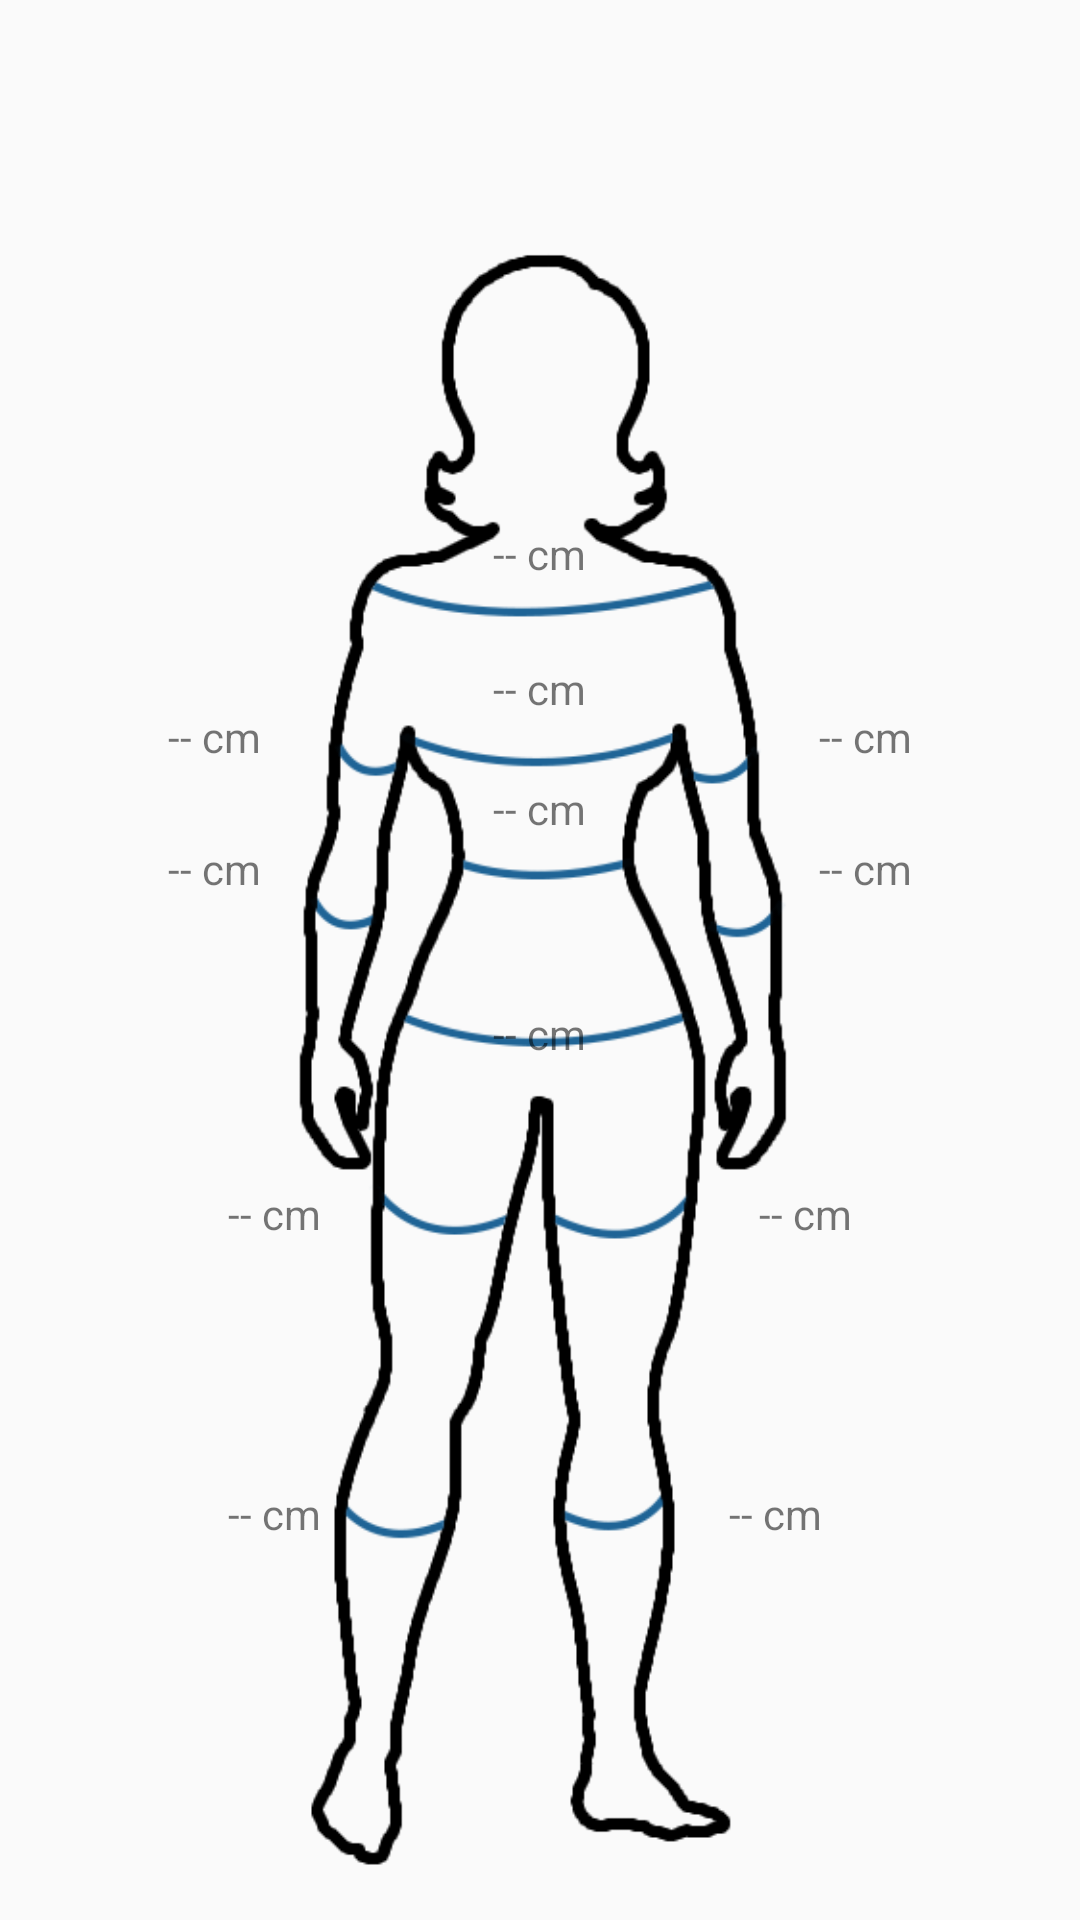

Reconstruct the res/layout file that produces this screen, plus the resources it refers to.
<!-- AndroidManifest.xml: application theme AppTheme -->
<!-- res/layout/activity_measurements_female.xml -->
<?xml version="1.0" encoding="utf-8"?>
<RelativeLayout xmlns:android="http://schemas.android.com/apk/res/android"
    android:layout_width="match_parent"
    android:layout_height="match_parent"
    android:layout_gravity="center"
    android:paddingBottom="16dp"
    android:paddingLeft="16dp"
    android:paddingRight="16dp"
    android:paddingTop="80dp">

    <ImageView
        android:id="@+id/measurementsFemale"
        android:layout_width="wrap_content"
        android:layout_height="wrap_content"
        android:layout_alignParentBottom="true"
        android:layout_centerHorizontal="true"
        android:scaleType="fitCenter"
        android:src="@drawable/measurements_female" />

    <TextView
        android:id="@+id/shoulderTextView"
        android:layout_width="wrap_content"
        android:layout_height="wrap_content"
        android:layout_alignParentTop="true"
        android:layout_centerHorizontal="true"
        android:layout_marginTop="95dp"
        android:text="@string/measurements_filler" />

    <TextView
        android:id="@+id/waistTextView"
        android:layout_width="wrap_content"
        android:layout_height="wrap_content"
        android:layout_alignParentTop="true"
        android:layout_centerHorizontal="true"
        android:layout_marginTop="180dp"
        android:text="@string/measurements_filler" />

    <TextView
        android:id="@+id/chestTextView"
        android:layout_width="wrap_content"
        android:layout_height="wrap_content"
        android:layout_alignParentTop="true"
        android:layout_centerHorizontal="true"
        android:layout_marginTop="140dp"
        android:text="@string/measurements_filler" />

    <TextView
        android:id="@+id/rightUpperArmTextView"
        android:layout_width="wrap_content"
        android:layout_height="wrap_content"
        android:layout_alignParentStart="true"
        android:layout_alignParentTop="true"
        android:layout_marginStart="40dp"
        android:layout_marginTop="156dp"
        android:text="@string/measurements_filler" />

    <TextView
        android:id="@+id/rightForearmTextView"
        android:layout_width="wrap_content"
        android:layout_height="wrap_content"
        android:layout_alignParentStart="true"
        android:layout_alignParentTop="true"
        android:layout_marginStart="40dp"
        android:layout_marginTop="200dp"
        android:text="@string/measurements_filler" />

    <TextView
        android:id="@+id/leftUpperArmTextView"
        android:layout_width="wrap_content"
        android:layout_height="wrap_content"
        android:layout_alignParentEnd="true"
        android:layout_alignParentTop="true"
        android:layout_marginEnd="40dp"
        android:layout_marginTop="156dp"
        android:text="@string/measurements_filler" />

    <TextView
        android:id="@+id/leftForearmTextView"
        android:layout_width="wrap_content"
        android:layout_height="wrap_content"
        android:layout_alignParentEnd="true"
        android:layout_alignParentTop="true"
        android:layout_marginEnd="40dp"
        android:layout_marginTop="200dp"
        android:text="@string/measurements_filler" />

    <TextView
        android:id="@+id/hipsTextView"
        android:layout_width="wrap_content"
        android:layout_height="wrap_content"
        android:layout_alignParentBottom="true"
        android:layout_centerHorizontal="true"
        android:layout_marginBottom="270dp"
        android:text="@string/measurements_filler" />

    <TextView
        android:id="@+id/leftThighTextView"
        android:layout_width="wrap_content"
        android:layout_height="wrap_content"
        android:layout_alignParentBottom="true"
        android:layout_alignParentEnd="true"
        android:layout_marginBottom="210dp"
        android:layout_marginEnd="60dp"
        android:text="@string/measurements_filler" />

    <TextView
        android:id="@+id/leftCalfTextView"
        android:layout_width="wrap_content"
        android:layout_height="wrap_content"
        android:layout_alignParentBottom="true"
        android:layout_alignParentEnd="true"
        android:layout_marginBottom="110dp"
        android:layout_marginEnd="70dp"
        android:text="@string/measurements_filler" />

    <TextView
        android:id="@+id/rightThighTextView"
        android:layout_width="wrap_content"
        android:layout_height="wrap_content"
        android:layout_alignParentBottom="true"
        android:layout_alignParentStart="true"
        android:layout_marginBottom="210dp"
        android:layout_marginStart="60dp"
        android:text="@string/measurements_filler" />

    <TextView
        android:id="@+id/rightCalfTextView"
        android:layout_width="wrap_content"
        android:layout_height="wrap_content"
        android:layout_alignParentBottom="true"
        android:layout_alignParentStart="true"
        android:layout_marginBottom="110dp"
        android:layout_marginStart="60dp"
        android:text="@string/measurements_filler" />

</RelativeLayout>
<!-- resources referenced by this layout -->
<resources>
  <!-- drawable measurements_female: png bitmap (drawable, 9040 bytes) -->
  <string name="measurements_filler">-- cm</string>
  <style name="AppTheme" parent="Theme.AppCompat.Light.DarkActionBar">
          
          <item name="colorPrimary">@color/colorPrimary</item>
          <item name="colorPrimaryDark">@color/colorPrimaryDark</item>
          <item name="colorAccent">@color/colorAccent</item>
      </style>
  <color name="colorPrimary">#1f6496</color>
  <color name="colorPrimaryDark">#114d78</color>
  <color name="colorAccent">#a30800</color>
</resources>
